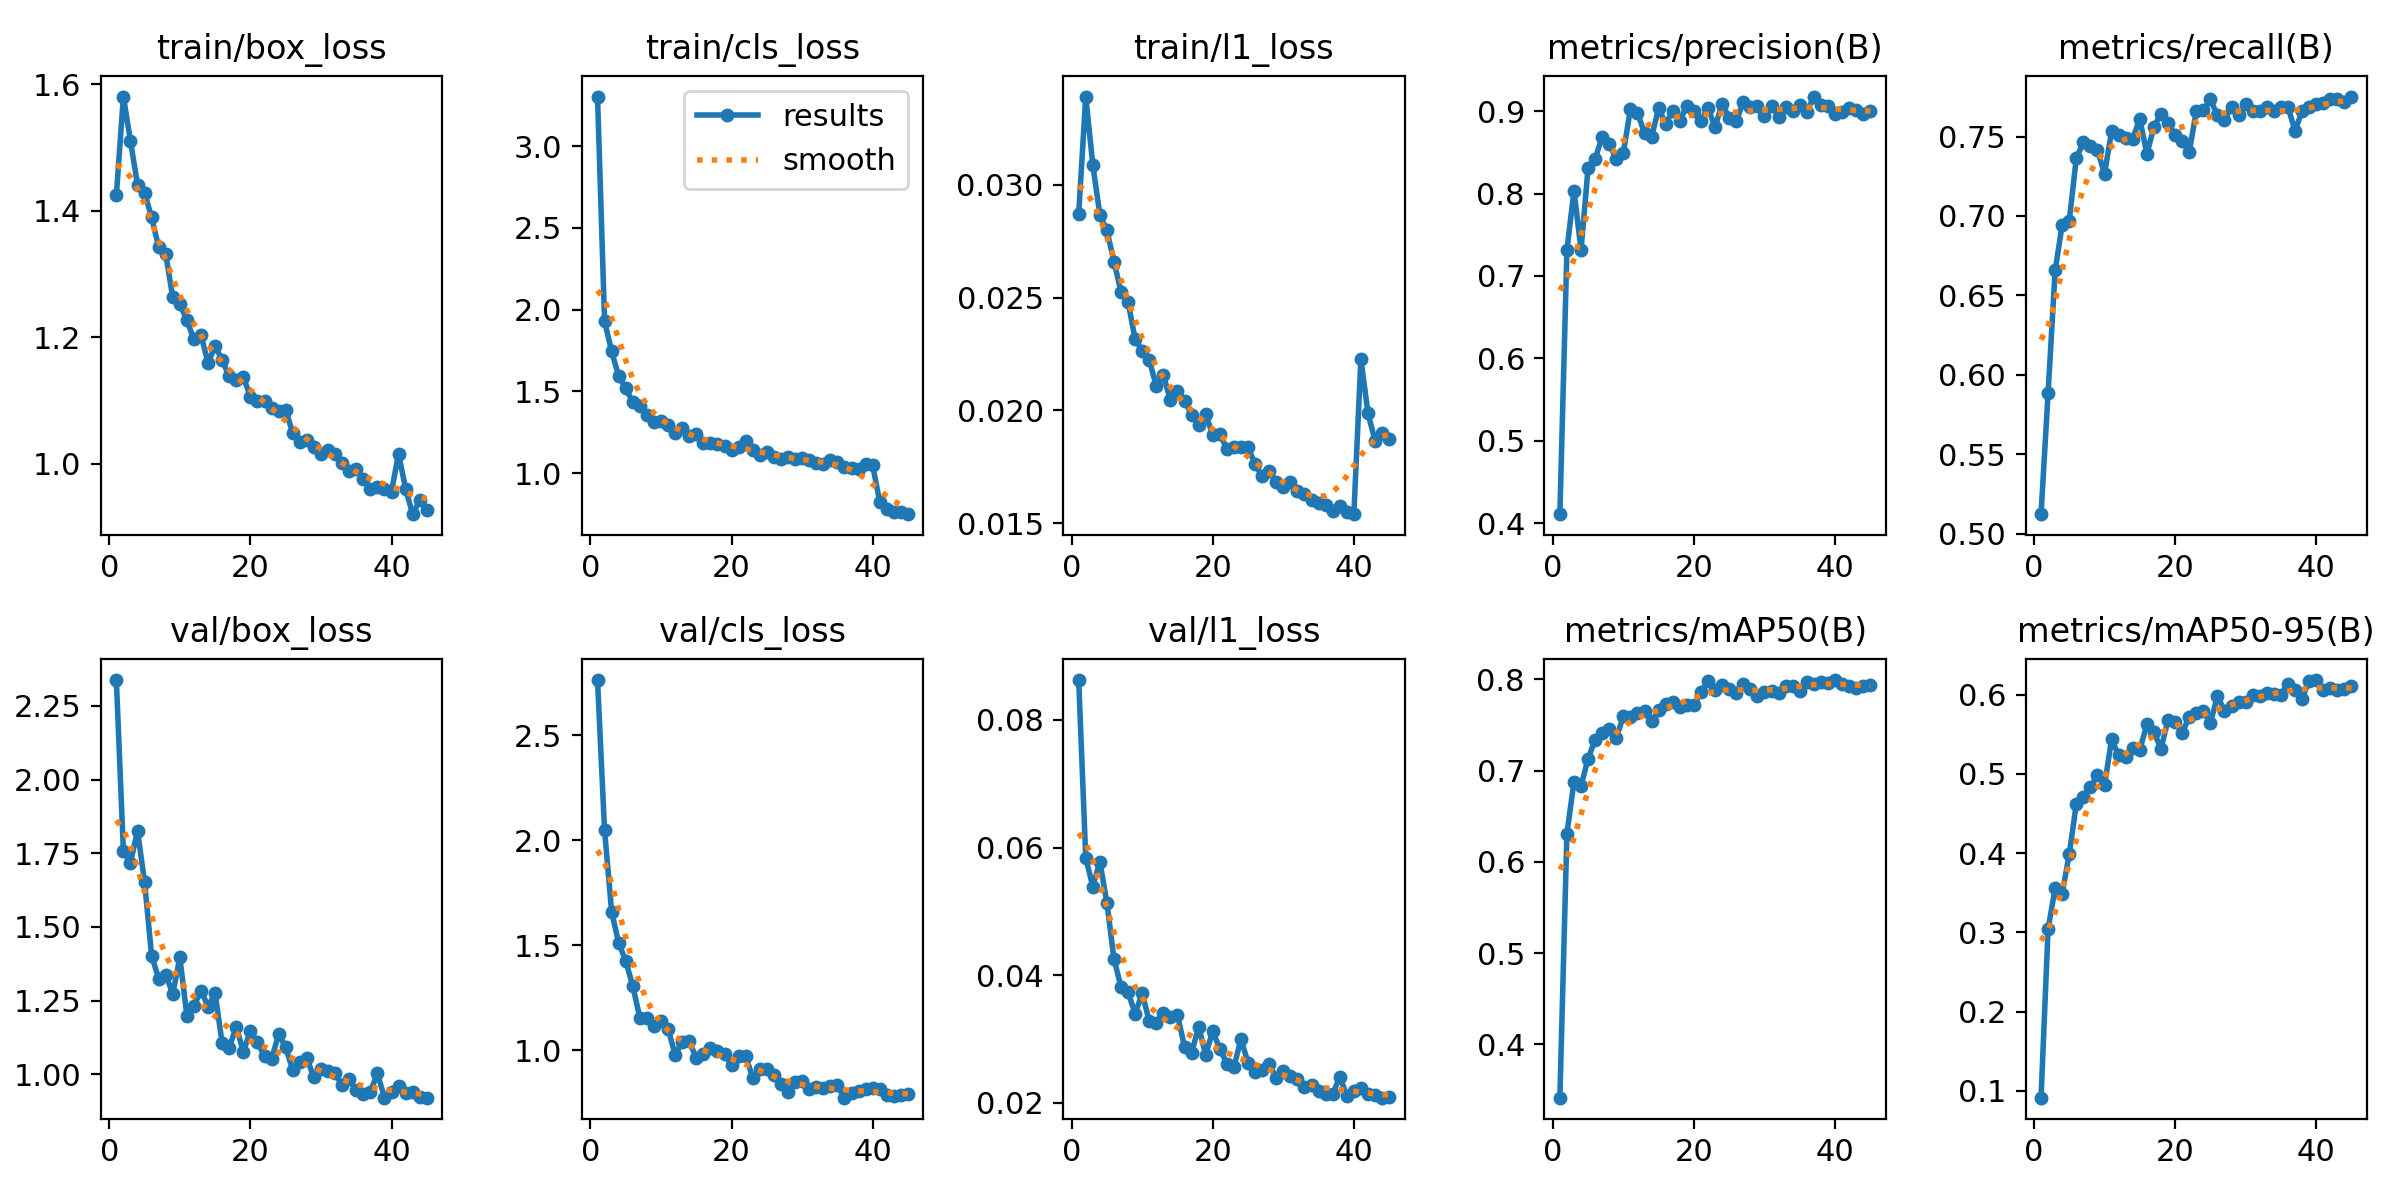

The file beside this chart, header and first rows:
epoch, time, train/box_loss, train/cls_loss, train/l1_loss, metrics/precision(B), metrics/recall(B), metrics/mAP50(B), metrics/mAP50-95(B), val/box_loss, val/cls_loss, val/l1_loss, lr/pg0, lr/pg1, lr/pg2
1, 73.89, 1.424, 3.303, 0.02873, 0.4108, 0.5123, 0.3416, 0.09141, 2.338, 2.762, 0.08626, 0.0006647, 0.0006647, 0.0006647
2, 145.4, 1.581, 1.931, 0.03392, 0.7314, 0.5887, 0.6311, 0.3044, 1.757, 2.046, 0.05839, 0.001302, 0.001302, 0.001302
3, 218.9, 1.51, 1.745, 0.03089, 0.8037, 0.6657, 0.688, 0.3558, 1.718, 1.658, 0.05386, 0.00191, 0.00191, 0.00191
4, 290.9, 1.441, 1.593, 0.02868, 0.7316, 0.6946, 0.6833, 0.3489, 1.827, 1.51, 0.0578, 0.001868, 0.001868, 0.001868
5, 362, 1.429, 1.52, 0.02798, 0.8314, 0.697, 0.7132, 0.3988, 1.652, 1.424, 0.0513, 0.001824, 0.001824, 0.001824
6, 435.5, 1.39, 1.433, 0.0266, 0.8422, 0.7365, 0.7338, 0.4621, 1.403, 1.304, 0.04254, 0.00178, 0.00178, 0.00178
7, 508.5, 1.343, 1.41, 0.02526, 0.8693, 0.7463, 0.7416, 0.4711, 1.325, 1.154, 0.03811, 0.001736, 0.001736, 0.001736
8, 580.4, 1.331, 1.355, 0.0248, 0.8608, 0.7438, 0.7461, 0.4833, 1.337, 1.151, 0.03728, 0.001692, 0.001692, 0.001692
9, 653.4, 1.263, 1.315, 0.02316, 0.8415, 0.7414, 0.7361, 0.4981, 1.273, 1.115, 0.03395, 0.001648, 0.001648, 0.001648
10, 726.7, 1.253, 1.318, 0.02263, 0.8498, 0.7266, 0.7596, 0.4855, 1.396, 1.139, 0.03713, 0.001604, 0.001604, 0.001604
11, 796.7, 1.227, 1.293, 0.02225, 0.9026, 0.7534, 0.7584, 0.5435, 1.198, 1.102, 0.03276, 0.00156, 0.00156, 0.00156
12, 867.7, 1.197, 1.244, 0.02107, 0.8981, 0.7512, 0.7628, 0.5233, 1.232, 0.9775, 0.03246, 0.001516, 0.001516, 0.001516
13, 936.9, 1.204, 1.274, 0.02156, 0.8736, 0.7491, 0.7658, 0.5209, 1.284, 1.038, 0.03408, 0.001472, 0.001472, 0.001472
14, 1006, 1.16, 1.227, 0.02046, 0.869, 0.7488, 0.7542, 0.5325, 1.23, 1.043, 0.03336, 0.001428, 0.001428, 0.001428
15, 1075, 1.187, 1.24, 0.02086, 0.9036, 0.7611, 0.7667, 0.5304, 1.275, 0.9606, 0.03371, 0.001384, 0.001384, 0.001384
16, 1145, 1.164, 1.182, 0.02041, 0.885, 0.7392, 0.7734, 0.5623, 1.105, 0.9798, 0.02877, 0.00134, 0.00134, 0.00134
17, 1215, 1.138, 1.182, 0.01982, 0.9003, 0.756, 0.7755, 0.5531, 1.09, 1.007, 0.02781, 0.001296, 0.001296, 0.001296
18, 1285, 1.133, 1.18, 0.01935, 0.8884, 0.7645, 0.7702, 0.5313, 1.162, 0.9951, 0.0319, 0.001252, 0.001252, 0.001252
19, 1358, 1.137, 1.166, 0.01985, 0.9069, 0.7586, 0.7717, 0.5682, 1.076, 0.9792, 0.02752, 0.001208, 0.001208, 0.001208
20, 1431, 1.107, 1.144, 0.0189, 0.8999, 0.7512, 0.772, 0.5655, 1.146, 0.9292, 0.03119, 0.001164, 0.001164, 0.001164
21, 1500, 1.1, 1.161, 0.01895, 0.8887, 0.7472, 0.7861, 0.5514, 1.11, 0.9729, 0.02845, 0.00112, 0.00112, 0.00112
22, 1570, 1.099, 1.197, 0.0183, 0.9038, 0.7401, 0.7985, 0.5719, 1.061, 0.9717, 0.02611, 0.001076, 0.001076, 0.001076
23, 1642, 1.088, 1.14, 0.01836, 0.8807, 0.766, 0.7881, 0.5768, 1.051, 0.8677, 0.02557, 0.001032, 0.001032, 0.001032
24, 1713, 1.084, 1.115, 0.01839, 0.9094, 0.7665, 0.7937, 0.5794, 1.136, 0.9105, 0.02998, 0.000988, 0.000988, 0.000988
25, 1784, 1.086, 1.128, 0.01837, 0.8921, 0.7734, 0.789, 0.5643, 1.092, 0.9086, 0.02625, 0.000944, 0.000944, 0.000944
26, 1854, 1.049, 1.099, 0.01761, 0.8882, 0.7633, 0.7846, 0.5978, 1.014, 0.8794, 0.02478, 0.0009, 0.0009, 0.0009
27, 1926, 1.034, 1.087, 0.01708, 0.9115, 0.7607, 0.7945, 0.5796, 1.041, 0.8366, 0.02511, 0.000856, 0.000856, 0.000856
28, 1995, 1.038, 1.097, 0.01733, 0.905, 0.7685, 0.79, 0.585, 1.054, 0.801, 0.02602, 0.000812, 0.000812, 0.000812
29, 2064, 1.027, 1.085, 0.01681, 0.9059, 0.7635, 0.7814, 0.59, 0.9895, 0.8455, 0.0239, 0.000768, 0.000768, 0.000768
30, 2134, 1.015, 1.09, 0.0166, 0.8942, 0.7702, 0.7863, 0.5904, 1.017, 0.8546, 0.02499, 0.000724, 0.000724, 0.000724
31, 2203, 1.023, 1.084, 0.01682, 0.9068, 0.766, 0.7876, 0.5998, 1.011, 0.815, 0.02413, 0.00068, 0.00068, 0.00068
32, 2276, 1.015, 1.061, 0.01644, 0.8932, 0.766, 0.785, 0.5979, 1.003, 0.8254, 0.02371, 0.000636, 0.000636, 0.000636
33, 2346, 1.002, 1.06, 0.01628, 0.9051, 0.7685, 0.7933, 0.6022, 0.9636, 0.821, 0.02252, 0.000592, 0.000592, 0.000592
34, 2418, 0.9897, 1.082, 0.01604, 0.9002, 0.766, 0.7933, 0.6008, 0.9829, 0.8307, 0.02281, 0.000548, 0.000548, 0.000548
35, 2487, 0.9922, 1.072, 0.0159, 0.9081, 0.7685, 0.7871, 0.5993, 0.9465, 0.8313, 0.02174, 0.000504, 0.000504, 0.000504
36, 2558, 0.9762, 1.036, 0.01579, 0.8992, 0.7686, 0.7969, 0.6133, 0.9343, 0.7731, 0.02141, 0.00046, 0.00046, 0.00046
37, 2631, 0.9607, 1.034, 0.01554, 0.9179, 0.7537, 0.7952, 0.6057, 0.9405, 0.7954, 0.02127, 0.000416, 0.000416, 0.000416
38, 2700, 0.9634, 1.027, 0.01575, 0.9074, 0.766, 0.7974, 0.595, 1.003, 0.8029, 0.02409, 0.000372, 0.000372, 0.000372
39, 2770, 0.961, 1.054, 0.01551, 0.9059, 0.7685, 0.7967, 0.6169, 0.9209, 0.8137, 0.02109, 0.000328, 0.000328, 0.000328
40, 2841, 0.9564, 1.048, 0.0154, 0.8968, 0.7702, 0.7994, 0.6183, 0.9384, 0.8193, 0.02184, 0.000284, 0.000284, 0.000284
41, 2913, 1.016, 0.8253, 0.02229, 0.8995, 0.7714, 0.7953, 0.6055, 0.959, 0.8124, 0.02225, 0.00024, 0.00024, 0.00024
42, 2980, 0.9606, 0.7833, 0.01988, 0.9044, 0.7734, 0.793, 0.608, 0.937, 0.7874, 0.02142, 0.000196, 0.000196, 0.000196
43, 3047, 0.9207, 0.7624, 0.01866, 0.902, 0.7734, 0.7909, 0.6053, 0.9408, 0.7822, 0.02122, 0.000152, 0.000152, 0.000152
44, 3116, 0.9424, 0.7652, 0.01899, 0.8969, 0.7715, 0.7927, 0.6074, 0.9221, 0.7865, 0.02077, 0.000108, 0.000108, 0.000108
45, 3185, 0.9279, 0.7499, 0.01874, 0.8999, 0.7752, 0.7934, 0.6103, 0.9206, 0.7901, 0.02084, 6.4e-05, 6.4e-05, 6.4e-05
